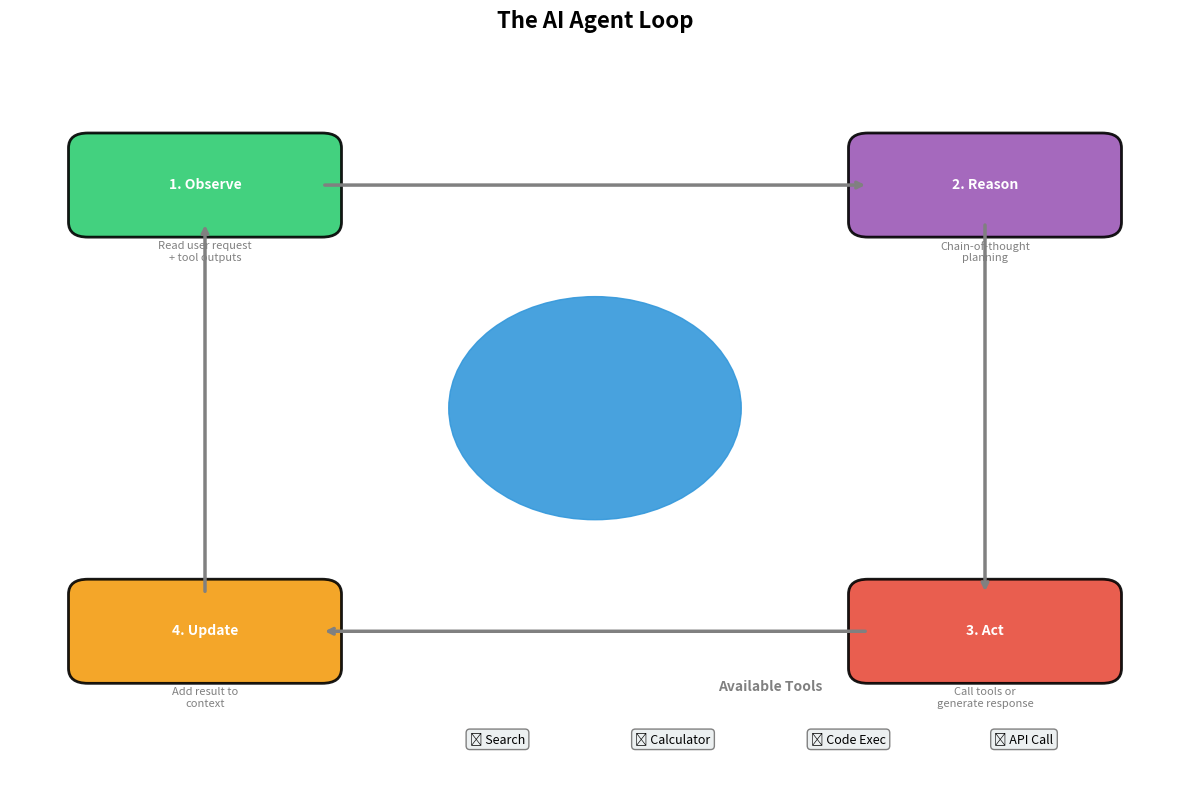
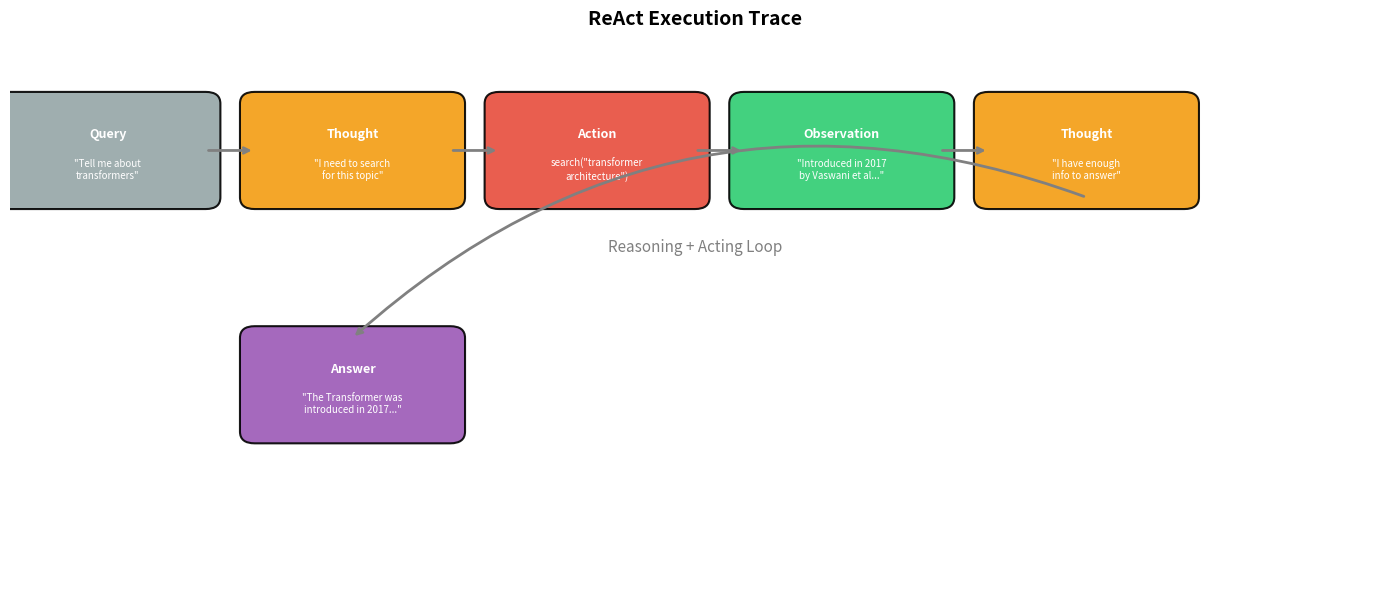
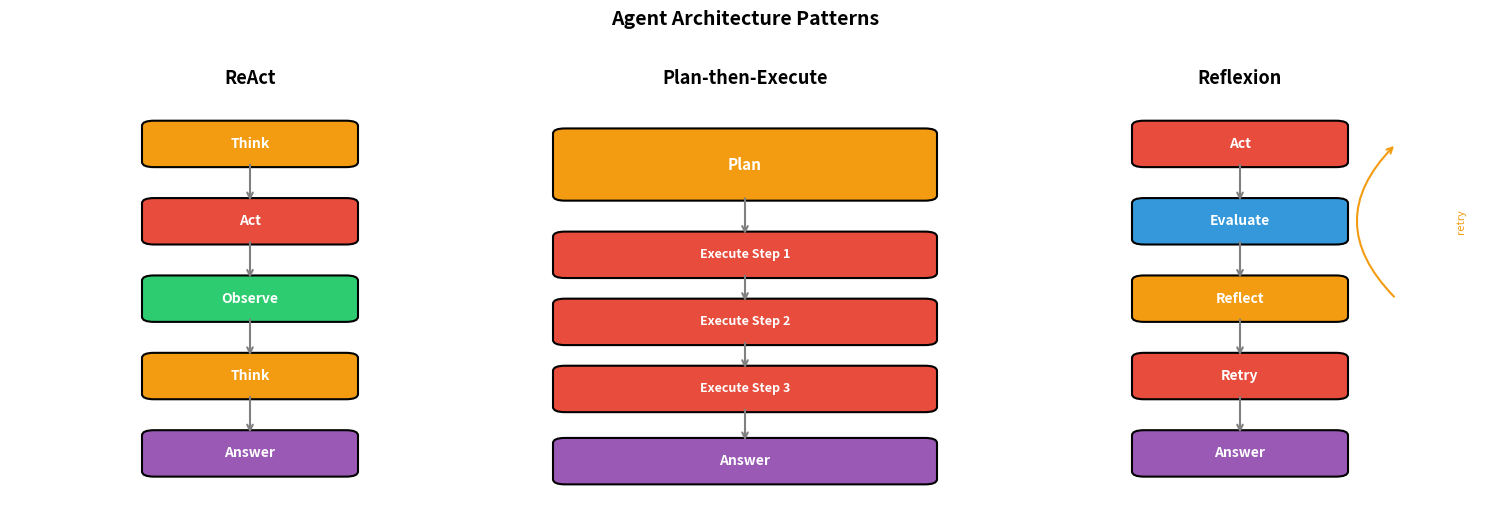
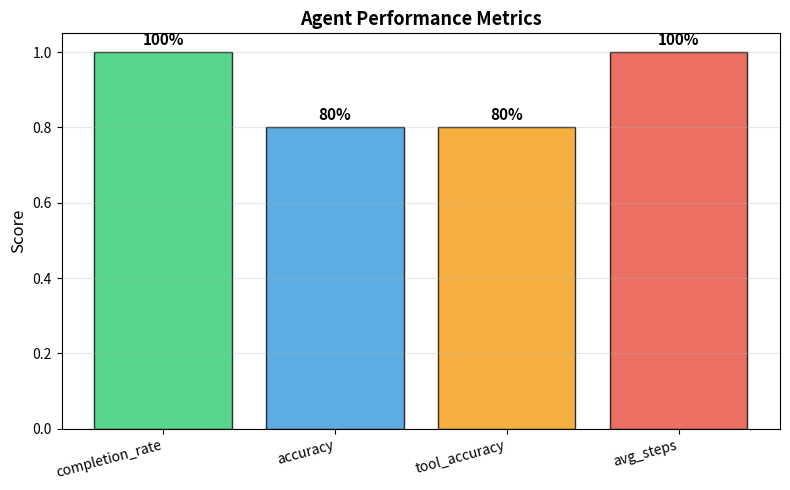

Reproduce these figures in Python, in order.
import numpy as np
import matplotlib.pyplot as plt
import matplotlib.patches as mpatches
import json
import re
import math
from collections import defaultdict
from datetime import datetime

np.random.seed(42)

print("Part 8.2: AI Agents and Tool Use")
print("=" * 50)

fig, ax = plt.subplots(1, 1, figsize=(12, 8))
ax.set_xlim(0, 12)
ax.set_ylim(0, 10)
ax.axis('off')
ax.set_title('The AI Agent Loop', fontsize=16, fontweight='bold')

# Central LLM
circle = plt.Circle((6, 5), 1.5, color='#3498db', alpha=0.9, zorder=5)
ax.add_patch(circle)
ax.text(6, 5.2, 'LLM', ha='center', va='center', fontsize=16,
        fontweight='bold', color='white')
ax.text(6, 4.6, '(Reasoning\nEngine)', ha='center', va='center', fontsize=9, color='white')

# Surrounding components
components = [
    (2, 8, '1. Observe', '#2ecc71', 'Read user request\n+ tool outputs'),
    (10, 8, '2. Reason', '#9b59b6', 'Chain-of-thought\nplanning'),
    (10, 2, '3. Act', '#e74c3c', 'Call tools or\ngenerate response'),
    (2, 2, '4. Update', '#f39c12', 'Add result to\ncontext'),
]

for x, y, label, color, desc in components:
    box = mpatches.FancyBboxPatch((x - 1.2, y - 0.5), 2.4, 1, boxstyle="round,pad=0.2",
                                   facecolor=color, edgecolor='black', linewidth=2, alpha=0.9)
    ax.add_patch(box)
    ax.text(x, y, label, ha='center', va='center', fontsize=10,
            fontweight='bold', color='white')
    ax.text(x, y - 0.9, desc, ha='center', va='center', fontsize=8, color='gray')

# Arrows forming a cycle
arrow_pairs = [(3.2, 8, 8.8, 8), (10, 7.5, 10, 2.5),
               (8.8, 2, 3.2, 2), (2, 2.5, 2, 7.5)]
for x1, y1, x2, y2 in arrow_pairs:
    ax.annotate('', xy=(x2, y2), xytext=(x1, y1),
               arrowprops=dict(arrowstyle='->', lw=2.5, color='gray'))

# Tools
tools = ['Search', 'Calculator', 'Code Exec', 'API Call']
for i, tool in enumerate(tools):
    x = 5 + i * 1.8
    ax.text(x, 0.5, f'🔧 {tool}', ha='center', fontsize=9,
            bbox=dict(boxstyle='round', facecolor='#ecf0f1', edgecolor='gray'))

ax.text(7.8, 1.2, 'Available Tools', ha='center', fontsize=10,
        fontweight='bold', color='gray')

plt.tight_layout()
plt.show()

class Tool:
    """Base class for agent tools."""
    
    def __init__(self, name, description, parameters):
        self.name = name
        self.description = description
        self.parameters = parameters  # Dict of {param_name: {type, description}}
    
    def execute(self, **kwargs):
        raise NotImplementedError
    
    def schema(self):
        """Return tool schema (like OpenAI function calling format)."""
        return {
            'name': self.name,
            'description': self.description,
            'parameters': self.parameters
        }


class CalculatorTool(Tool):
    """Evaluate mathematical expressions safely."""
    
    def __init__(self):
        super().__init__(
            name='calculator',
            description='Evaluate a mathematical expression. Supports +, -, *, /, **, sqrt, sin, cos, log.',
            parameters={'expression': {'type': 'string', 'description': 'Math expression to evaluate'}}
        )
    
    def execute(self, expression):
        """Safely evaluate a math expression."""
        # Whitelist of safe operations
        allowed = {'sqrt': math.sqrt, 'sin': math.sin, 'cos': math.cos,
                   'log': math.log, 'pi': math.pi, 'e': math.e,
                   'abs': abs, 'round': round, 'pow': pow}
        try:
            result = eval(expression, {"__builtins__": {}}, allowed)
            return {'status': 'success', 'result': result}
        except Exception as e:
            return {'status': 'error', 'error': str(e)}


class SearchTool(Tool):
    """Simulated web search tool."""
    
    def __init__(self):
        super().__init__(
            name='search',
            description='Search for information on a topic. Returns relevant snippets.',
            parameters={'query': {'type': 'string', 'description': 'Search query'}}
        )
        # Simulated search index
        self.knowledge = {
            'transformer': 'The Transformer was introduced in 2017 by Vaswani et al. in "Attention Is All You Need". It uses self-attention instead of recurrence.',
            'attention': 'Self-attention computes Query, Key, Value matrices. Attention(Q,K,V) = softmax(QK^T/sqrt(d_k))V.',
            'rlhf': 'RLHF uses three stages: SFT on demonstrations, reward model training on preferences, and PPO optimization.',
            'backpropagation': 'Backpropagation computes gradients using the chain rule, propagating error backwards through the network.',
            'gpt': 'GPT models are decoder-only transformers trained with autoregressive language modeling. GPT-4 was released in March 2023.',
            'embedding': 'Embeddings map discrete tokens to dense vectors. Modern sentence embeddings capture semantic meaning.',
            'python': 'Python is a high-level programming language known for its readability. It is widely used in AI/ML.',
            'pytorch': 'PyTorch is an open-source deep learning framework developed by Meta. It uses dynamic computation graphs.',
        }
    
    def execute(self, query):
        """Simulate searching for information."""
        query_lower = query.lower()
        results = []
        for key, value in self.knowledge.items():
            if key in query_lower or any(word in query_lower for word in key.split()):
                results.append({'title': key.title(), 'snippet': value})
        
        if not results:
            return {'status': 'success', 'results': [], 'message': 'No results found.'}
        return {'status': 'success', 'results': results[:3]}


class LookupTool(Tool):
    """Look up a specific fact from a knowledge base."""
    
    def __init__(self):
        super().__init__(
            name='lookup',
            description='Look up a specific fact or definition.',
            parameters={'term': {'type': 'string', 'description': 'Term to look up'}}
        )
        self.facts = {
            'relu': 'ReLU(x) = max(0, x). Most common activation function in deep learning.',
            'softmax': 'softmax(x_i) = exp(x_i) / sum(exp(x_j)). Converts logits to probabilities.',
            'adam': 'Adam optimizer combines momentum and RMSprop. Default lr=0.001, betas=(0.9, 0.999).',
            'cross entropy': 'Cross-entropy loss: L = -sum(y_i * log(p_i)). Standard for classification.',
            'batch normalization': 'Normalizes layer inputs to zero mean, unit variance. Speeds up training.',
            'dropout': 'Randomly zeros elements with probability p during training. Regularization technique.',
        }
    
    def execute(self, term):
        term_lower = term.lower().strip()
        if term_lower in self.facts:
            return {'status': 'success', 'definition': self.facts[term_lower]}
        # Fuzzy match
        for key, value in self.facts.items():
            if term_lower in key or key in term_lower:
                return {'status': 'success', 'definition': value}
        return {'status': 'not_found', 'message': f'No definition found for "{term}"'}


# Create our tool registry
tools = {
    'calculator': CalculatorTool(),
    'search': SearchTool(),
    'lookup': LookupTool(),
}

print("Available tools:")
for name, tool in tools.items():
    print(f"  {name}: {tool.description}")

# Test tools
print("\nTool tests:")
print(f"  calculator('2**10'): {tools['calculator'].execute(expression='2**10')}")
print(f"  search('transformer'): {tools['search'].execute(query='transformer architecture')}")
print(f"  lookup('relu'): {tools['lookup'].execute(term='relu')}")

class ReActAgent:
    """ReAct agent: Reasoning + Acting with tool use.
    
    Uses a simulated LLM (rule-based) to demonstrate the pattern.
    In production, this would be an actual LLM like Claude or GPT-4.
    """
    
    def __init__(self, tools, max_steps=5):
        self.tools = tools
        self.max_steps = max_steps
        self.trace = []  # Full execution trace
    
    def _simulate_reasoning(self, query, observations):
        """Simulate LLM reasoning to decide next action.
        
        In production, this is where you'd call the LLM API.
        Here we use heuristics to demonstrate the pattern.
        """
        query_lower = query.lower()
        
        # If we already have observations, try to answer
        if len(observations) >= 2:
            return {'type': 'answer', 'content': self._synthesize(query, observations)}
        
        # Decide which tool to use based on query
        if any(word in query_lower for word in ['calculate', 'compute', 'how many', 'what is', 'evaluate'])\
           and any(c in query for c in '0123456789+-*/^'):
            # Extract math expression
            expr = re.findall(r'[\d\+\-\*/\(\)\. \*\*]+', query)
            if expr:
                expression = expr[0].strip()
                return {
                    'type': 'action',
                    'thought': f'I need to calculate {expression}.',
                    'tool': 'calculator',
                    'args': {'expression': expression}
                }
        
        if any(word in query_lower for word in ['what is', 'define', 'explain']):
            # Try lookup first
            terms = re.findall(r'what is (\w+(?:\s+\w+)?)', query_lower)
            if terms and not observations:
                return {
                    'type': 'action',
                    'thought': f'Let me look up the definition of "{terms[0]}".',
                    'tool': 'lookup',
                    'args': {'term': terms[0]}
                }
        
        # Default: search
        if not observations:
            return {
                'type': 'action',
                'thought': f'I need to search for information about this topic.',
                'tool': 'search',
                'args': {'query': query}
            }
        
        return {'type': 'answer', 'content': self._synthesize(query, observations)}
    
    def _synthesize(self, query, observations):
        """Synthesize a final answer from observations."""
        parts = []
        for obs in observations:
            if isinstance(obs.get('result'), dict):
                if 'results' in obs['result']:
                    for r in obs['result']['results']:
                        parts.append(r.get('snippet', ''))
                elif 'definition' in obs['result']:
                    parts.append(obs['result']['definition'])
                elif 'result' in obs['result']:
                    parts.append(f"Calculation result: {obs['result']['result']}")
        
        return ' '.join(parts) if parts else 'I could not find enough information to answer.'
    
    def run(self, query):
        """Execute the ReAct loop."""
        self.trace = []
        observations = []
        
        self.trace.append({'step': 'query', 'content': query})
        
        for step in range(self.max_steps):
            # Reason about what to do
            decision = self._simulate_reasoning(query, observations)
            
            if decision['type'] == 'answer':
                self.trace.append({
                    'step': 'answer',
                    'thought': 'I have enough information to answer.',
                    'content': decision['content']
                })
                return decision['content']
            
            # Execute tool
            tool_name = decision['tool']
            tool_args = decision['args']
            
            self.trace.append({
                'step': 'thought',
                'content': decision.get('thought', '')
            })
            self.trace.append({
                'step': 'action',
                'tool': tool_name,
                'args': tool_args
            })
            
            result = self.tools[tool_name].execute(**tool_args)
            
            self.trace.append({
                'step': 'observation',
                'result': result
            })
            
            observations.append({'tool': tool_name, 'args': tool_args, 'result': result})
        
        return self._synthesize(query, observations)
    
    def show_trace(self):
        """Display the execution trace."""
        colors = {'query': '\033[94m', 'thought': '\033[93m',
                  'action': '\033[91m', 'observation': '\033[92m',
                  'answer': '\033[95m'}
        reset = '\033[0m'
        
        for entry in self.trace:
            step = entry['step']
            if step == 'query':
                print(f"Query: {entry['content']}")
            elif step == 'thought':
                print(f"  Thought: {entry['content']}")
            elif step == 'action':
                args_str = ', '.join(f'{k}="{v}"' for k, v in entry['args'].items())
                print(f"  Action: {entry['tool']}({args_str})")
            elif step == 'observation':
                result = entry['result']
                result_str = json.dumps(result, indent=None)[:120]
                print(f"  Observation: {result_str}")
            elif step == 'answer':
                print(f"  Thought: {entry.get('thought', '')}")
                print(f"  Answer: {entry['content'][:200]}")


# Test the ReAct agent
agent = ReActAgent(tools)

queries = [
    "Tell me about the transformer architecture",
    "What is relu?",
    "Tell me about RLHF and how it works",
]

for query in queries:
    print("\n" + "=" * 60)
    answer = agent.run(query)
    agent.show_trace()
    print("=" * 60)

# Visualize a ReAct trace
fig, ax = plt.subplots(1, 1, figsize=(14, 6))
ax.set_xlim(0, 14)
ax.set_ylim(0, 7)
ax.axis('off')
ax.set_title('ReAct Execution Trace', fontsize=14, fontweight='bold')

steps = [
    (1, 5.5, 'Query', '#95a5a6', '"Tell me about\ntransformers"'),
    (3.5, 5.5, 'Thought', '#f39c12', '"I need to search\nfor this topic"'),
    (6, 5.5, 'Action', '#e74c3c', 'search("transformer\narchitecture")'),
    (8.5, 5.5, 'Observation', '#2ecc71', '"Introduced in 2017\nby Vaswani et al..."'),
    (11, 5.5, 'Thought', '#f39c12', '"I have enough\ninfo to answer"'),
]

steps2 = [
    (3.5, 2.5, 'Answer', '#9b59b6', '"The Transformer was\nintroduced in 2017..."'),
]

for x, y, label, color, text in steps + steps2:
    box = mpatches.FancyBboxPatch((x - 1, y - 0.6), 2, 1.2, boxstyle="round,pad=0.15",
                                   facecolor=color, edgecolor='black', linewidth=1.5, alpha=0.9)
    ax.add_patch(box)
    ax.text(x, y + 0.2, label, ha='center', va='center', fontsize=9,
            fontweight='bold', color='white')
    ax.text(x, y - 0.25, text, ha='center', va='center', fontsize=7, color='white')

# Arrows
for i in range(len(steps) - 1):
    ax.annotate('', xy=(steps[i+1][0] - 1, steps[i+1][1]),
               xytext=(steps[i][0] + 1, steps[i][1]),
               arrowprops=dict(arrowstyle='->', lw=2, color='gray'))

# Arrow to answer
ax.annotate('', xy=(steps2[0][0], steps2[0][1] + 0.6),
           xytext=(steps[-1][0], steps[-1][1] - 0.6),
           arrowprops=dict(arrowstyle='->', lw=2, color='gray',
                          connectionstyle='arc3,rad=0.3'))

# Labels
ax.text(7, 4.2, 'Reasoning + Acting Loop', ha='center', fontsize=11,
        style='italic', color='gray')

plt.tight_layout()
plt.show()

# Demonstrate CoT benefit with a multi-step problem

class PlanningAgent:
    """Agent that creates an explicit plan before acting."""
    
    def __init__(self, tools):
        self.tools = tools
    
    def plan(self, query):
        """Create a step-by-step plan (simulated)."""
        query_lower = query.lower()
        plan_steps = []
        
        # Analyze what's needed
        needs_search = any(w in query_lower for w in ['tell me', 'how', 'what', 'explain', 'when'])
        needs_calc = any(c in query for c in '0123456789+-*/') or 'calculate' in query_lower
        needs_lookup = any(w in query_lower for w in ['define', 'definition'])
        
        if needs_search:
            # Extract key topics
            topics = [w for w in query_lower.split() if len(w) > 3 and w not in 
                     {'tell', 'about', 'what', 'how', 'does', 'this', 'that', 'with', 'from'}]
            plan_steps.append({
                'step': 1,
                'description': f'Search for information about: {", ".join(topics[:3])}',
                'tool': 'search',
                'args': {'query': ' '.join(topics[:3])}
            })
        
        if needs_lookup:
            terms = re.findall(r'define\s+(\w+)', query_lower)
            if terms:
                plan_steps.append({
                    'step': len(plan_steps) + 1,
                    'description': f'Look up definition of: {terms[0]}',
                    'tool': 'lookup',
                    'args': {'term': terms[0]}
                })
        
        if needs_calc:
            expr = re.findall(r'[\d\+\-\*/\(\)\. \*\*]+', query)
            if expr:
                plan_steps.append({
                    'step': len(plan_steps) + 1,
                    'description': f'Calculate: {expr[0].strip()}',
                    'tool': 'calculator',
                    'args': {'expression': expr[0].strip()}
                })
        
        plan_steps.append({
            'step': len(plan_steps) + 1,
            'description': 'Synthesize findings into a coherent answer',
            'tool': None,
            'args': {}
        })
        
        return plan_steps
    
    def execute_plan(self, query):
        """Plan then execute."""
        plan = self.plan(query)
        results = []
        
        print(f"Query: {query}")
        print(f"\nPlan ({len(plan)} steps):")
        for step in plan:
            print(f"  Step {step['step']}: {step['description']}")
        
        print(f"\nExecution:")
        for step in plan:
            if step['tool'] and step['tool'] in self.tools:
                result = self.tools[step['tool']].execute(**step['args'])
                results.append(result)
                print(f"  Step {step['step']}: {step['tool']}() -> {json.dumps(result)[:100]}")
            else:
                print(f"  Step {step['step']}: Synthesizing answer...")
        
        return results


planning_agent = PlanningAgent(tools)

print("=" * 60)
planning_agent.execute_plan("Tell me about attention in transformers")
print("\n" + "=" * 60)
planning_agent.execute_plan("What is backpropagation and how does it relate to gradient descent?")

# Visualize agent architecture comparison
fig, axes = plt.subplots(1, 3, figsize=(15, 5))

# ReAct: Linear interleave
ax = axes[0]
ax.set_xlim(0, 4)
ax.set_ylim(0, 8)
ax.axis('off')
ax.set_title('ReAct', fontsize=13, fontweight='bold')

react_steps = [
    (2, 7, 'Think', '#f39c12'),
    (2, 5.5, 'Act', '#e74c3c'),
    (2, 4, 'Observe', '#2ecc71'),
    (2, 2.5, 'Think', '#f39c12'),
    (2, 1, 'Answer', '#9b59b6'),
]
for x, y, label, color in react_steps:
    box = mpatches.FancyBboxPatch((x - 0.8, y - 0.35), 1.6, 0.7,
                                   boxstyle="round,pad=0.1", facecolor=color,
                                   edgecolor='black', linewidth=1.5)
    ax.add_patch(box)
    ax.text(x, y, label, ha='center', va='center', fontsize=10, fontweight='bold', color='white')

for i in range(len(react_steps) - 1):
    ax.annotate('', xy=(2, react_steps[i+1][1] + 0.35),
               xytext=(2, react_steps[i][1] - 0.35),
               arrowprops=dict(arrowstyle='->', lw=1.5, color='gray'))

# Plan-then-Execute
ax = axes[1]
ax.set_xlim(0, 4)
ax.set_ylim(0, 8)
ax.axis('off')
ax.set_title('Plan-then-Execute', fontsize=13, fontweight='bold')

box = mpatches.FancyBboxPatch((0.5, 6), 3, 1.2, boxstyle="round,pad=0.1",
                               facecolor='#f39c12', edgecolor='black', linewidth=1.5)
ax.add_patch(box)
ax.text(2, 6.6, 'Plan', ha='center', va='center', fontsize=11, fontweight='bold', color='white')

for i, y in enumerate([4.5, 3.2, 1.9]):
    box = mpatches.FancyBboxPatch((0.5, y), 3, 0.7, boxstyle="round,pad=0.1",
                                   facecolor='#e74c3c', edgecolor='black', linewidth=1.5)
    ax.add_patch(box)
    ax.text(2, y + 0.35, f'Execute Step {i+1}', ha='center', va='center',
            fontsize=9, fontweight='bold', color='white')

ax.annotate('', xy=(2, 5.2), xytext=(2, 6),
           arrowprops=dict(arrowstyle='->', lw=1.5, color='gray'))
for y1, y2 in [(4.5, 3.2), (3.2, 1.9)]:
    ax.annotate('', xy=(2, y2 + 0.7), xytext=(2, y1),
               arrowprops=dict(arrowstyle='->', lw=1.5, color='gray'))

box = mpatches.FancyBboxPatch((0.5, 0.5), 3, 0.7, boxstyle="round,pad=0.1",
                               facecolor='#9b59b6', edgecolor='black', linewidth=1.5)
ax.add_patch(box)
ax.text(2, 0.85, 'Answer', ha='center', va='center', fontsize=10, fontweight='bold', color='white')
ax.annotate('', xy=(2, 1.2), xytext=(2, 1.9),
           arrowprops=dict(arrowstyle='->', lw=1.5, color='gray'))

# Reflexion
ax = axes[2]
ax.set_xlim(0, 4)
ax.set_ylim(0, 8)
ax.axis('off')
ax.set_title('Reflexion', fontsize=13, fontweight='bold')

refl_steps = [
    (2, 7, 'Act', '#e74c3c'),
    (2, 5.5, 'Evaluate', '#3498db'),
    (2, 4, 'Reflect', '#f39c12'),
    (2, 2.5, 'Retry', '#e74c3c'),
    (2, 1, 'Answer', '#9b59b6'),
]

for x, y, label, color in refl_steps:
    box = mpatches.FancyBboxPatch((x - 0.8, y - 0.35), 1.6, 0.7,
                                   boxstyle="round,pad=0.1", facecolor=color,
                                   edgecolor='black', linewidth=1.5)
    ax.add_patch(box)
    ax.text(x, y, label, ha='center', va='center', fontsize=10, fontweight='bold', color='white')

for i in range(len(refl_steps) - 1):
    ax.annotate('', xy=(2, refl_steps[i+1][1] + 0.35),
               xytext=(2, refl_steps[i][1] - 0.35),
               arrowprops=dict(arrowstyle='->', lw=1.5, color='gray'))

# Loop arrow for reflexion
ax.annotate('', xy=(3.3, 7), xytext=(3.3, 4),
           arrowprops=dict(arrowstyle='->', lw=1.5, color='#f39c12',
                          connectionstyle='arc3,rad=-0.5'))
ax.text(3.8, 5.5, 'retry', fontsize=8, color='#f39c12', rotation=90, va='center')

plt.suptitle('Agent Architecture Patterns', fontsize=14, fontweight='bold', y=1.02)
plt.tight_layout()
plt.show()

class SafeAgent:
    """Agent with safety guardrails."""
    
    def __init__(self, tools, max_steps=5, max_tool_calls=10):
        self.tools = tools
        self.max_steps = max_steps
        self.max_tool_calls = max_tool_calls
        self.tool_call_count = 0
        self.errors = []
    
    def validate_tool_call(self, tool_name, args):
        """Validate a tool call before execution."""
        # Check tool exists
        if tool_name not in self.tools:
            return False, f"Unknown tool: {tool_name}"
        
        # Check rate limit
        if self.tool_call_count >= self.max_tool_calls:
            return False, "Tool call limit exceeded"
        
        # Check required parameters
        tool = self.tools[tool_name]
        for param in tool.parameters:
            if param not in args:
                return False, f"Missing required parameter: {param}"
        
        return True, "OK"
    
    def safe_execute(self, tool_name, **args):
        """Execute a tool with error handling."""
        valid, message = self.validate_tool_call(tool_name, args)
        if not valid:
            self.errors.append(message)
            return {'status': 'blocked', 'reason': message}
        
        try:
            self.tool_call_count += 1
            result = self.tools[tool_name].execute(**args)
            return result
        except Exception as e:
            self.errors.append(str(e))
            return {'status': 'error', 'error': str(e)}


# Demonstrate safety features
safe = SafeAgent(tools, max_tool_calls=3)

print("Safety demonstrations:")
print("\n1. Valid tool call:")
print(f"   {safe.safe_execute('calculator', expression='2+2')}")

print("\n2. Invalid tool name:")
print(f"   {safe.safe_execute('delete_database', target='all')}")

print("\n3. Missing parameters:")
print(f"   {safe.safe_execute('calculator')}")

# Exhaust rate limit
safe.safe_execute('calculator', expression='1+1')
safe.safe_execute('calculator', expression='1+1')
print("\n4. Rate limit exceeded:")
print(f"   {safe.safe_execute('calculator', expression='1+1')}")

print(f"\nErrors logged: {safe.errors}")

class AgentEvaluator:
    """Evaluate agent performance on a benchmark."""
    
    def __init__(self):
        self.results = []
    
    def evaluate(self, agent, test_cases):
        """Run agent on test cases and measure performance."""
        self.results = []
        
        for test in test_cases:
            agent.trace = []
            answer = agent.run(test['query'])
            
            # Measure metrics
            trace = agent.trace
            n_steps = len([t for t in trace if t['step'] == 'action'])
            tools_used = [t['tool'] for t in trace if t['step'] == 'action']
            
            # Check if expected tool was used
            correct_tool = test.get('expected_tool') in tools_used if test.get('expected_tool') else True
            
            # Check if answer contains expected content
            answer_correct = any(
                keyword.lower() in answer.lower()
                for keyword in test.get('expected_keywords', [])
            )
            
            self.results.append({
                'query': test['query'],
                'n_steps': n_steps,
                'tools_used': tools_used,
                'correct_tool': correct_tool,
                'answer_correct': answer_correct,
                'completed': len(answer) > 10,
            })
        
        return self._compute_metrics()
    
    def _compute_metrics(self):
        n = len(self.results)
        return {
            'completion_rate': sum(r['completed'] for r in self.results) / n,
            'accuracy': sum(r['answer_correct'] for r in self.results) / n,
            'tool_accuracy': sum(r['correct_tool'] for r in self.results) / n,
            'avg_steps': np.mean([r['n_steps'] for r in self.results]),
        }


# Evaluation benchmark
test_cases = [
    {'query': 'Tell me about transformers',
     'expected_tool': 'search', 'expected_keywords': ['attention', '2017']},
    {'query': 'What is relu?',
     'expected_tool': 'lookup', 'expected_keywords': ['max', 'activation']},
    {'query': 'How does RLHF work?',
     'expected_tool': 'search', 'expected_keywords': ['reward', 'PPO']},
    {'query': 'What is backpropagation?',
     'expected_tool': 'search', 'expected_keywords': ['gradient', 'chain']},
    {'query': 'Tell me about embeddings and semantic similarity',
     'expected_tool': 'search', 'expected_keywords': ['vector', 'cosine']},
]

evaluator = AgentEvaluator()
agent = ReActAgent(tools)
metrics = evaluator.evaluate(agent, test_cases)

print("Agent Evaluation Results:")
for metric, value in metrics.items():
    print(f"  {metric}: {value:.2%}" if 'rate' in metric or 'accuracy' in metric
          else f"  {metric}: {value:.1f}")

# Visualize
fig, ax = plt.subplots(1, 1, figsize=(8, 5))
metric_names = list(metrics.keys())
metric_values = list(metrics.values())
colors = ['#2ecc71', '#3498db', '#f39c12', '#e74c3c']
bars = ax.bar(metric_names, metric_values, color=colors, edgecolor='black', alpha=0.8)

for bar, val in zip(bars, metric_values):
    label = f'{val:.0%}' if val <= 1 else f'{val:.1f}'
    ax.text(bar.get_x() + bar.get_width()/2, bar.get_height() + 0.02,
            label, ha='center', fontsize=11, fontweight='bold')

ax.set_ylabel('Score', fontsize=12)
ax.set_title('Agent Performance Metrics', fontsize=13, fontweight='bold')
ax.set_xticklabels(metric_names, rotation=15, ha='right')
ax.grid(True, alpha=0.3, axis='y')
plt.tight_layout()
plt.show()

class SpecializedAgent:
    """A specialized agent with a specific role."""
    
    def __init__(self, name, role, tools):
        self.name = name
        self.role = role
        self.tools = tools
    
    def process(self, task, context=None):
        """Process a task given optional context from other agents."""
        results = []
        for tool_name, args in self._decide_actions(task, context):
            if tool_name in self.tools:
                result = self.tools[tool_name].execute(**args)
                results.append({'tool': tool_name, 'result': result})
        return {'agent': self.name, 'role': self.role, 'results': results}
    
    def _decide_actions(self, task, context):
        """Decide which tools to use (simplified)."""
        actions = []
        if self.role == 'researcher':
            actions.append(('search', {'query': task}))
        elif self.role == 'fact_checker':
            # Check key terms from context
            if context:
                for r in context.get('results', []):
                    if 'result' in r and 'results' in r.get('result', {}):
                        for item in r['result']['results']:
                            key = item.get('title', '').lower()
                            actions.append(('lookup', {'term': key}))
                            break
        return actions


class Orchestrator:
    """Coordinates multiple specialized agents."""
    
    def __init__(self, agents):
        self.agents = {a.name: a for a in agents}
    
    def run_pipeline(self, task):
        """Run agents in a pipeline."""
        print(f"Orchestrator: Task = '{task}'\n")
        
        # Step 1: Research
        researcher = self.agents.get('researcher')
        if researcher:
            research_output = researcher.process(task)
            print(f"  {researcher.name} ({researcher.role}):")
            for r in research_output['results']:
                print(f"    Tool: {r['tool']} -> {json.dumps(r['result'])[:100]}")
        
        # Step 2: Fact check
        checker = self.agents.get('fact_checker')
        if checker:
            check_output = checker.process(task, context=research_output)
            print(f"  {checker.name} ({checker.role}):")
            for r in check_output['results']:
                print(f"    Tool: {r['tool']} -> {json.dumps(r['result'])[:100]}")
        
        print(f"\n  Orchestrator: Pipeline complete.")
        return {'research': research_output, 'fact_check': check_output if checker else None}


# Build multi-agent system
researcher = SpecializedAgent('researcher', 'researcher', tools)
checker = SpecializedAgent('fact_checker', 'fact_checker', tools)

orchestrator = Orchestrator([researcher, checker])
result = orchestrator.run_pipeline("Explain how attention works in transformers")

# Exercise 1: Your code here
# Hint: Create a WeatherTool class that extends Tool,
# add it to the tools dict, and modify the agent's reasoning


# Exercise 2: Your code here
# Hint: After the agent generates an answer, add a "self-check" step
# that verifies the answer and triggers a retry if needed


# Exercise 3: Your code here
